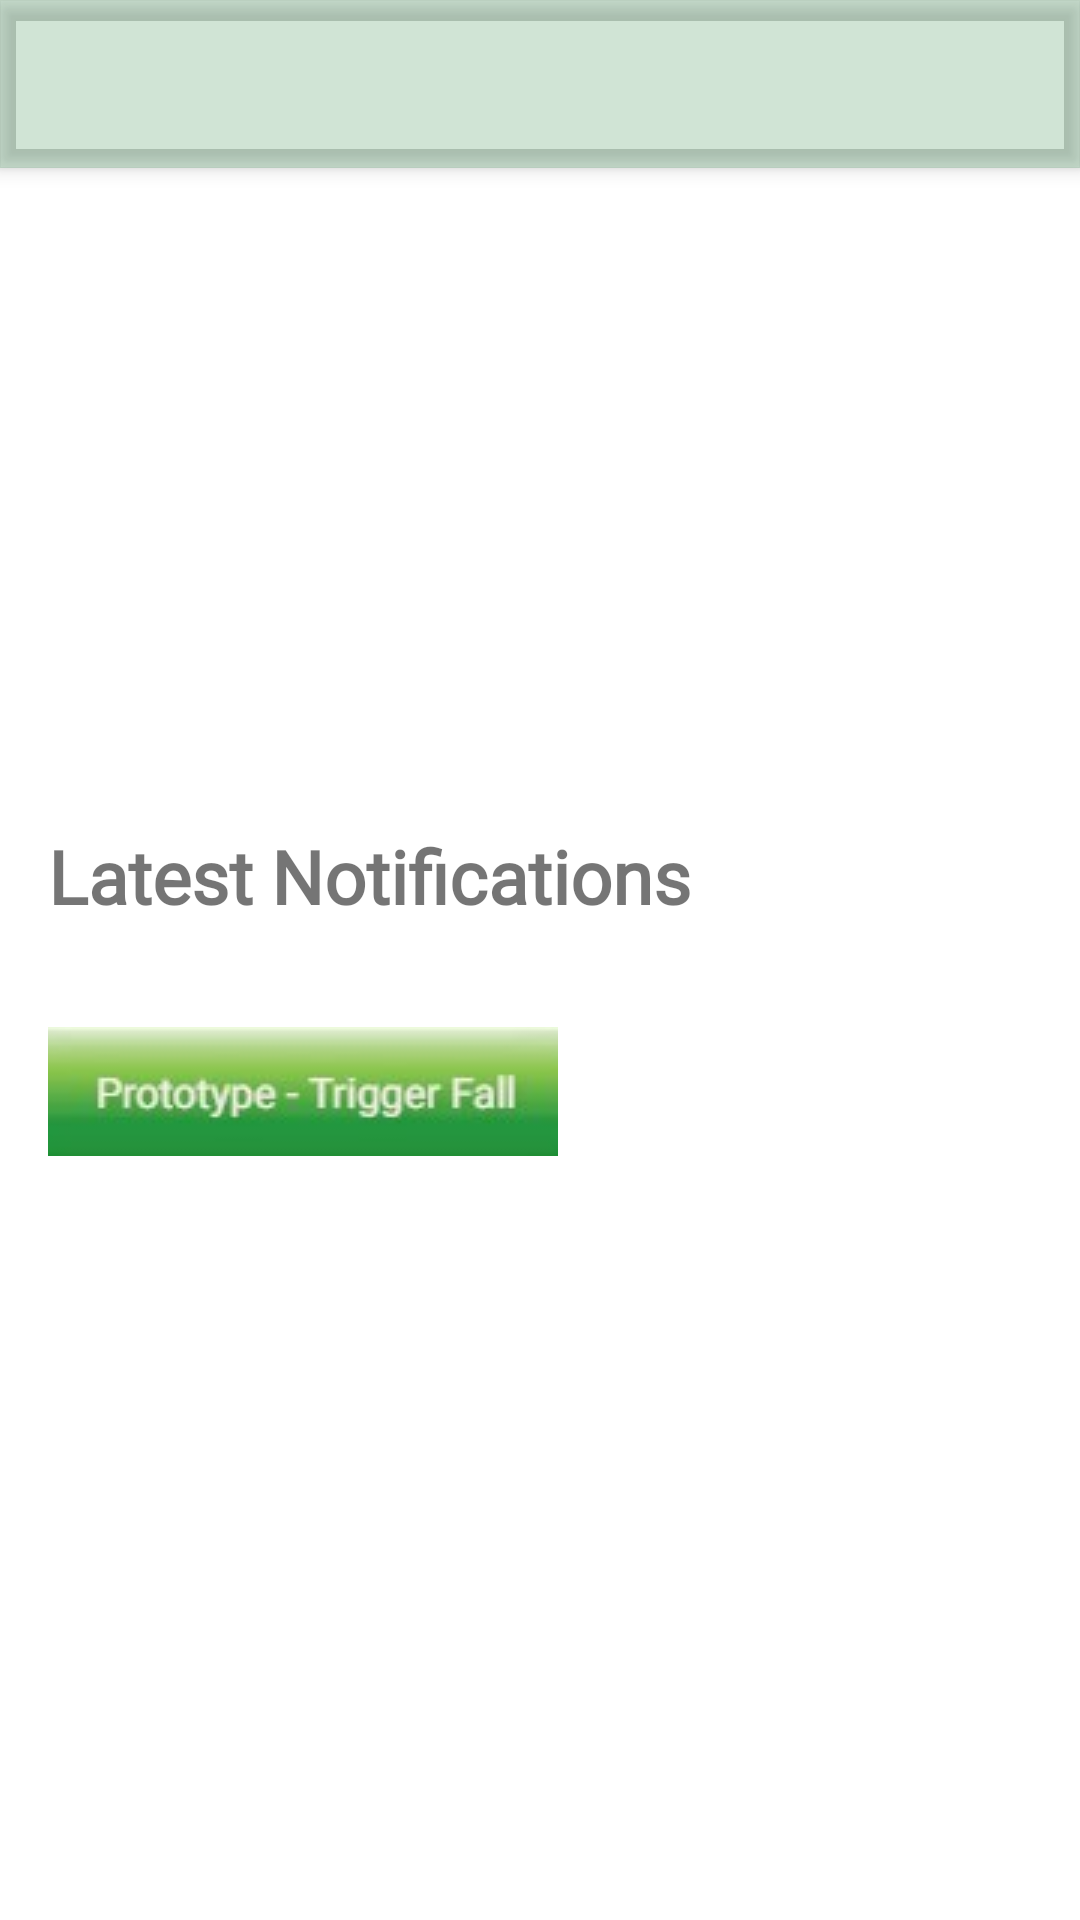

Here is an Android app screen rendered from its layout file. Give the layout XML and the strings, colors and styles it references.
<!-- AndroidManifest.xml: activity theme Theme.Aiderv1.NoActionBar -->
<!-- res/layout/activity_main.xml -->
<?xml version="1.0" encoding="utf-8"?>
<androidx.coordinatorlayout.widget.CoordinatorLayout xmlns:android="http://schemas.android.com/apk/res/android"
    xmlns:app="http://schemas.android.com/apk/res-auto"
    xmlns:tools="http://schemas.android.com/tools"
    android:layout_width="match_parent"
    android:layout_height="match_parent"
    tools:context=".MainActivity">

    <com.google.android.material.appbar.AppBarLayout
        android:layout_width="match_parent"
        android:layout_height="wrap_content"
        android:theme="@style/Theme.Aiderv1.AppBarOverlay">

        <androidx.appcompat.widget.Toolbar
            android:id="@+id/toolbar"
            android:layout_width="match_parent"
            android:layout_height="?attr/actionBarSize"
            android:background="?attr/colorPrimary"
            app:popupTheme="@style/Theme.Aiderv1.PopupOverlay" />

    </com.google.android.material.appbar.AppBarLayout>

    <include layout="@layout/content_main" />


</androidx.coordinatorlayout.widget.CoordinatorLayout>
<!-- res/layout/content_main.xml (included above) -->
<?xml version="1.0" encoding="utf-8"?>
<LinearLayout xmlns:android="http://schemas.android.com/apk/res/android"
    xmlns:tools="http://schemas.android.com/tools"
    xmlns:app="http://schemas.android.com/apk/res-auto"
    android:layout_width="match_parent"
    android:layout_height="match_parent"
    android:paddingLeft="@dimen/activity_horizontal_margin"
    android:paddingRight="@dimen/activity_horizontal_margin"
    android:paddingTop="@dimen/activity_horizontal_margin"
    android:paddingBottom="@dimen/activity_vertical_margin"
    app:layout_behavior="@string/appbar_scrolling_view_behavior"
    tools:context=".MainActivity"
    tools:showIn="@layout/activity_main"
    android:orientation="vertical">
    

    <TextView android:id="@+id/welcome" android:layout_width="wrap_content" android:layout_height="wrap_content" android:fontFamily="@font/custom_font" android:textStyle="bold" android:layout_marginTop="150dp" android:textSize="10pt"/>

    <TextView
        android:id="@+id/userinfo"
        android:layout_width="wrap_content"
        android:layout_height="wrap_content"
        />
    
    <TextView
        android:layout_marginTop="20px"
        android:id="@+id/notifications_recenttitle"
        android:layout_width="wrap_content"
        android:layout_height="wrap_content"
        android:text="Latest Notifications"
        android:textStyle="bold"
        android:fontFamily="@font/custom_font"
        android:textSize="12pt"

        />
    <ListView
        android:layout_marginTop="00px"
        android:id="@+id/notifications_recent"
        android:layout_width="wrap_content"
        android:layout_height="wrap_content"
        />
    <ImageButton

        android:id="@+id/sensorButton"
        android:layout_width="170dp"
        android:layout_height="50dp"
        tools:layout_editor_absoluteX="150dp"
        android:layout_marginTop="30dp"
        android:layout_below="@+id/notifications_recent"
        android:src ="@drawable/sensor_bttn"/>


</LinearLayout>
<!-- resources referenced by this layout -->
<resources>
  <color name="teal_200">#FF03DAC5</color>
  <dimen name="activity_horizontal_margin">16dp</dimen>
  <dimen name="activity_vertical_margin">16dp</dimen>
  <!-- drawable sensor_bttn: jpg bitmap (drawable, 22349 bytes) -->
  <string name="startLocation">Start Location</string>
  <string name="stopLocation">Stop Location</string>
  <style name="Theme.Aiderv1.AppBarOverlay" parent="ThemeOverlay.AppCompat.Dark.ActionBar" />
  <style name="Theme.Aiderv1.PopupOverlay" parent="ThemeOverlay.AppCompat.Light" />
  <style name="Theme.Aiderv1.NoActionBar">
          <item name="windowActionBar">false</item>
          <item name="windowNoTitle">true</item>
      </style>
</resources>
